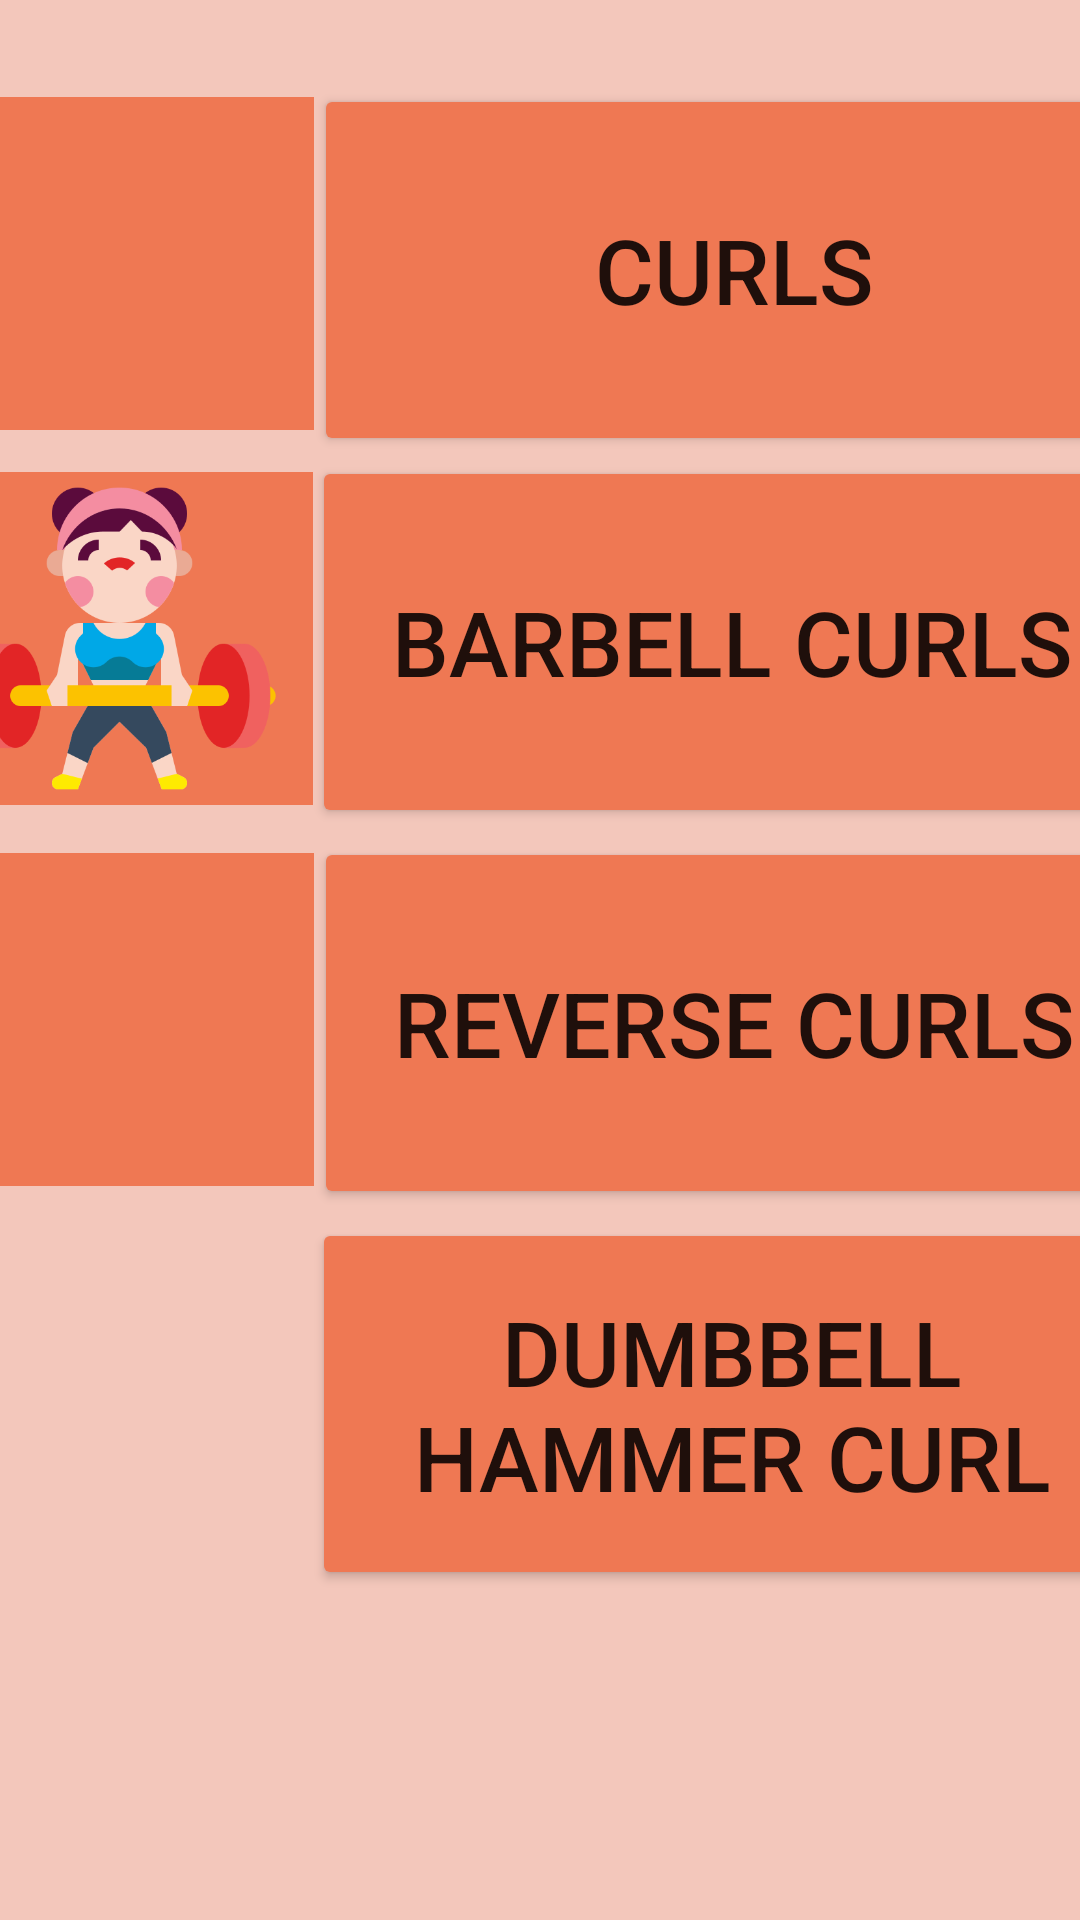

Write the Android layout XML for this screen, with the resource values it uses.
<!-- AndroidManifest.xml: application theme Theme.Fit4LesFireBase -->
<!-- res/layout/activity_biceps.xml -->
<?xml version="1.0" encoding="utf-8"?>
<androidx.constraintlayout.widget.ConstraintLayout xmlns:android="http://schemas.android.com/apk/res/android"
    xmlns:app="http://schemas.android.com/apk/res-auto"
    xmlns:tools="http://schemas.android.com/tools"
    android:layout_width="match_parent"
    android:layout_height="match_parent"
    android:background="#F3C7BB"
    tools:context=".worksouts.Biceps">

    <ImageView
        android:id="@+id/imageView9"
        android:layout_width="129dp"
        android:layout_height="111dp"
        android:layout_marginStart="1dp"
        android:layout_marginTop="16dp"
        android:layout_marginBottom="14dp"
        android:background="#EF7853"
        android:src="@drawable/curls"
        app:layout_constraintBottom_toBottomOf="parent"
        app:layout_constraintEnd_toStartOf="@+id/curls"
        app:layout_constraintHorizontal_bias="0.0"
        app:layout_constraintStart_toStartOf="parent"
        app:layout_constraintTop_toTopOf="parent"
        app:layout_constraintVertical_bias="0.033" />

    <ImageView
        android:id="@+id/imageView10"
        android:layout_width="129dp"
        android:layout_height="111dp"
        android:layout_marginTop="14dp"
        android:background="#EF7853"
        android:src="@drawable/barbell"
        app:layout_constraintEnd_toStartOf="@+id/barbellCurl"
        app:layout_constraintStart_toStartOf="parent"
        app:layout_constraintTop_toBottomOf="@+id/imageView9"
        app:srcCompat="@drawable/barbell"
        tools:srcCompat="@drawable/barbell" />

    <ImageView
        android:id="@+id/imageView21"
        android:layout_width="129dp"
        android:layout_height="111dp"
        android:layout_marginTop="17dp"
        android:layout_marginBottom="236dp"
        android:background="#EF7853"
        android:src="@drawable/hammer_curl"
        app:layout_constraintBottom_toBottomOf="parent"
        app:layout_constraintEnd_toStartOf="@+id/hammer"
        app:layout_constraintStart_toStartOf="parent"
        app:layout_constraintTop_toBottomOf="@+id/imageView20"
        app:layout_constraintVertical_bias="0.0"
        app:srcCompat="@drawable/hammer_curl"
        tools:srcCompat="@drawable/hammer_curl" />

    <Button
        android:id="@+id/curls"
        android:layout_width="280dp"
        android:layout_height="124dp"
        android:layout_marginTop="28dp"
        android:layout_marginEnd="1dp"
        android:backgroundTint="#EF7853"
        android:text="Curls"
        android:textSize="30sp"
        app:layout_constraintEnd_toEndOf="parent"
        app:layout_constraintStart_toEndOf="@+id/imageView9"
        app:layout_constraintTop_toTopOf="parent" />

    <ImageView
        android:id="@+id/imageView20"
        android:layout_width="129dp"
        android:layout_height="111dp"
        android:layout_marginStart="1dp"
        android:layout_marginTop="16dp"
        android:background="#EF7853"
        android:src="@drawable/reverse_barbell_curl"
        app:layout_constraintEnd_toStartOf="@+id/reverseCurl"
        app:layout_constraintStart_toStartOf="parent"
        app:layout_constraintTop_toBottomOf="@+id/imageView10"
        app:srcCompat="@drawable/reverse_barbell_curl"
        tools:srcCompat="@drawable/reverse_barbell_curl" />

    <Button
        android:id="@+id/barbellCurl"
        android:layout_width="280dp"
        android:layout_height="124dp"
        android:layout_marginEnd="1dp"
        android:layout_marginBottom="4dp"
        android:backgroundTint="#EF7853"
        android:text="Barbell Curls"
        android:textSize="30sp"
        app:layout_constraintBottom_toTopOf="@+id/reverseCurl"
        app:layout_constraintEnd_toEndOf="parent"
        app:layout_constraintStart_toEndOf="@+id/imageView10"
        app:layout_constraintTop_toBottomOf="@+id/curls" />

    <Button
        android:id="@+id/reverseCurl"
        android:layout_width="280dp"
        android:layout_height="124dp"
        android:layout_marginTop="3dp"
        android:layout_marginEnd="1dp"
        android:backgroundTint="#EF7853"
        android:text="Reverse Curls"
        android:textSize="30sp"
        app:layout_constraintEnd_toEndOf="parent"
        app:layout_constraintStart_toEndOf="@+id/imageView20"
        app:layout_constraintTop_toBottomOf="@+id/barbellCurl" />

    <Button
        android:id="@+id/hammer"
        android:layout_width="280dp"
        android:layout_height="124dp"
        android:layout_marginTop="3dp"
        android:layout_marginEnd="1dp"
        android:backgroundTint="#EF7853"
        android:text="Dumbbell Hammer Curl"
        android:textSize="30sp"
        app:layout_constraintEnd_toEndOf="parent"
        app:layout_constraintStart_toEndOf="@+id/imageView21"
        app:layout_constraintTop_toBottomOf="@+id/reverseCurl" />

</androidx.constraintlayout.widget.ConstraintLayout>
<!-- resources referenced by this layout -->
<resources>
  <!-- drawable barbell: png bitmap (drawable, 31319 bytes) -->
  <!-- drawable hammer_curl: png bitmap (drawable, 10828 bytes) -->
  <style name="Theme.Fit4LesFireBase" parent="Theme.MaterialComponents.DayNight.DarkActionBar">
          
          <item name="colorPrimary">@color/purple_500</item>
          <item name="colorPrimaryVariant">@color/purple_700</item>
          <item name="colorOnPrimary">@color/white</item>
          
          <item name="colorSecondary">@color/teal_200</item>
          <item name="colorSecondaryVariant">@color/teal_700</item>
          <item name="colorOnSecondary">@color/black</item>
          
          <item name="android:statusBarColor">?attr/colorPrimaryVariant</item>
          
      </style>
  <!-- not gathered from this repository: default colours our renderer supplied (Android Studio template values) -->
  <color name="purple_500">#FF6200EE</color>
  <color name="purple_700">#FF3700B3</color>
  <color name="teal_200">#FF03DAC5</color>
  <color name="teal_700">#FF018786</color>
  <color name="black">#FF000000</color>
  <color name="white">#FFFFFFFF</color>
</resources>
